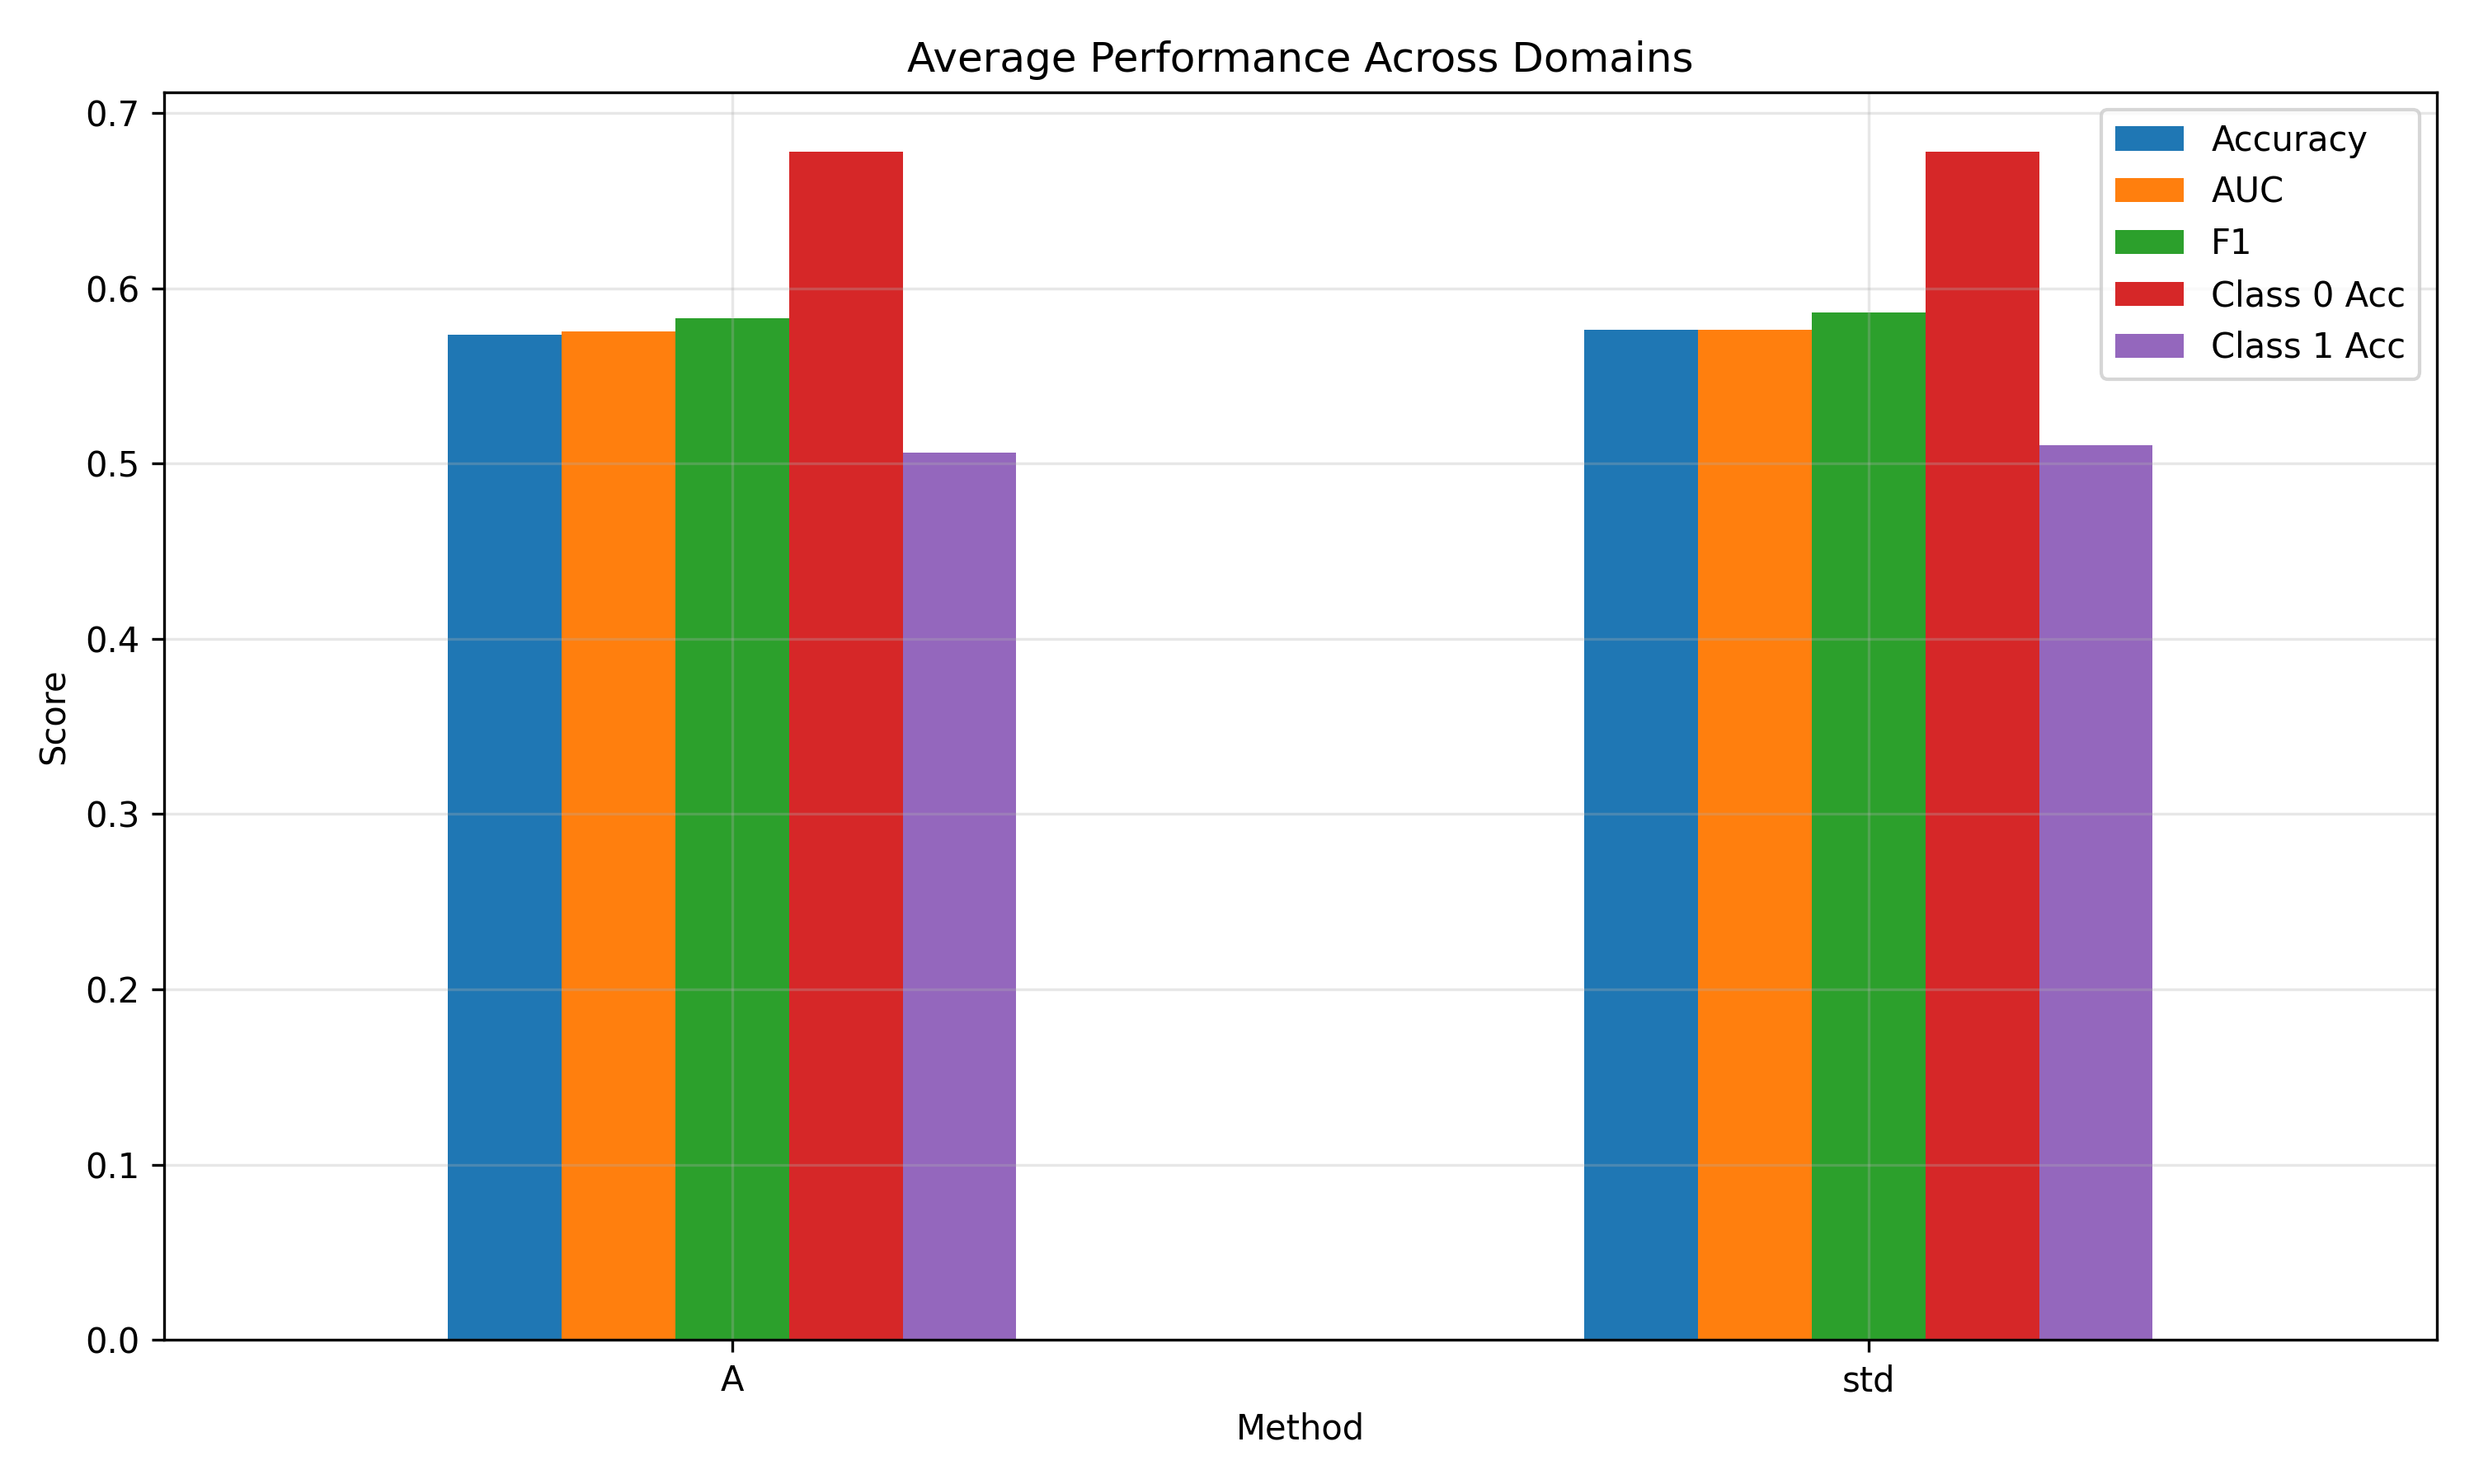

The table this chart was drawn from, first rows:
Domain, Method, Accuracy, AUC, F1, Class 0 Acc, Class 1 Acc
A_to_B, A, 0.5632, 0.6142, 0.5951, 0.7077, 0.488
A_to_B, A, 0.5737, 0.6207, 0.6087, 0.7077, 0.504
A_to_B, std, 0.5737, 0.6215, 0.6087, 0.7077, 0.504
A_to_C, A, 0.5789, 0.5343, 0.5636, 0.6481, 0.5167
A_to_C, A, 0.5789, 0.5318, 0.5636, 0.6481, 0.5167
A_to_C, std, 0.5789, 0.5312, 0.5636, 0.6481, 0.5167
